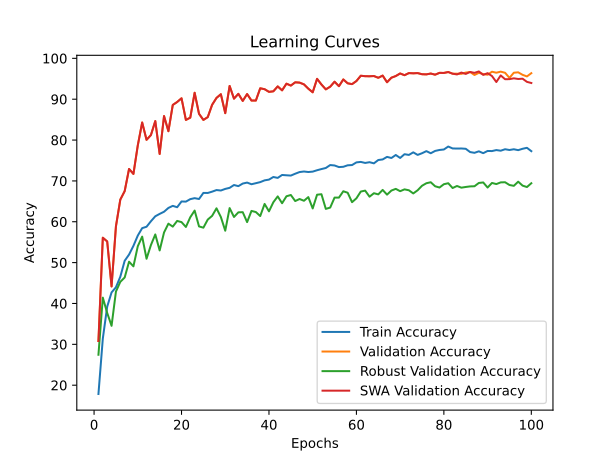

Source data for this figure (header and first rows):
time; train_accuracy; train_loss; valid_accuracy; valid_loss; valid_accuracy_robust; valid_accuracy_swa; valid_accuracy_robust_swa
84,4709; 17,8472; 2,2290; 30,8148; 1,8157; 27,4483; 30,8148; 27,4483
167,8952; 31,4074; 1,9980; 56,0926; 1,2576; 41,4310; 56,0926; 41,4310
253,5926; 39,2222; 1,8367; 55,1852; 1,2096; 37,6897; 55,1852; 37,6897
343,1321; 42,7083; 1,7734; 44,1667; 1,3781; 34,5345; 44,1667; 34,5345
428,1028; 43,9630; 1,7330; 58,8704; 1,1648; 42,9138; 58,8704; 42,9138
516,0808; 46,5463; 1,6921; 65,4259; 0,9841; 45,2931; 65,4259; 45,2931
597,9093; 50,4491; 1,6181; 67,5000; 0,9302; 46,3621; 67,5000; 46,3621
682,7115; 51,9722; 1,5823; 72,9259; 0,8304; 50,2241; 72,9259; 50,2241
766,3592; 54,1019; 1,5366; 71,7037; 0,7855; 49,0862; 71,7037; 49,0862
855,2129; 56,6204; 1,4877; 78,7037; 0,6516; 54,0172; 78,7037; 54,0172
938,3688; 58,4398; 1,4506; 84,2963; 0,4999; 56,3621; 84,2963; 56,3621
1021,2154; 58,7778; 1,4349; 80,0556; 0,6221; 50,9483; 80,0556; 50,9483
1103,3118; 60,1250; 1,4082; 81,2222; 0,5711; 54,2931; 81,2222; 54,2931
1185,7388; 61,3426; 1,3886; 84,6481; 0,4607; 56,8966; 84,6481; 56,8966
1273,1083; 61,9259; 1,3714; 76,5926; 0,6771; 52,9828; 76,5926; 52,9828
1361,2543; 62,4537; 1,3624; 85,8704; 0,4216; 57,3793; 85,8704; 57,3793
1453,2293; 63,3843; 1,3496; 82,1667; 0,5333; 59,5345; 82,1667; 59,5345
1536,0549; 63,8935; 1,3391; 88,5926; 0,3771; 58,8103; 88,5926; 58,8103
1619,8818; 63,5556; 1,3341; 89,3148; 0,3279; 60,2069; 89,3148; 60,2069
1705,3394; 64,9676; 1,3178; 90,2222; 0,3092; 59,9138; 90,2222; 59,9138
1794,3721; 64,9306; 1,3063; 84,9259; 0,4506; 58,7241; 84,9259; 58,7241
1880,7311; 65,5370; 1,2984; 85,4815; 0,4474; 61,1034; 85,4815; 61,1034
1971,0972; 65,7778; 1,2920; 91,5741; 0,2915; 62,7414; 91,5741; 62,7414
2059,7514; 65,5694; 1,2952; 86,4259; 0,4201; 58,8621; 86,4259; 58,8621
2139,1081; 67,0648; 1,2695; 84,9259; 0,4869; 58,5517; 84,9259; 58,5517
2226,5055; 67,0463; 1,2690; 85,6111; 0,4595; 60,5345; 85,6111; 60,5345
2312,7742; 67,3704; 1,2616; 88,6296; 0,3547; 61,4483; 88,6296; 61,4483
2400,2096; 67,7593; 1,2494; 90,3148; 0,3005; 63,2931; 90,3148; 63,2931
2489,0863; 67,6528; 1,2526; 91,2222; 0,2935; 61,1552; 91,2222; 61,1552
2576,5750; 68,0417; 1,2441; 86,5741; 0,4158; 57,8103; 86,5741; 57,8103
2658,1763; 68,3009; 1,2394; 93,2407; 0,2577; 63,3448; 93,2407; 63,3448
2744,4234; 68,9954; 1,2301; 90,1296; 0,3355; 61,1724; 90,1296; 61,1724
2834,0221; 68,7176; 1,2308; 91,3148; 0,3041; 62,3103; 91,3148; 62,3103
2930,4670; 69,3519; 1,2212; 89,5741; 0,3218; 62,3448; 89,5741; 62,3448
3017,3127; 69,5880; 1,2132; 91,2593; 0,2900; 59,9138; 91,2593; 59,9138
3107,2365; 69,1852; 1,2199; 89,6667; 0,3418; 62,6552; 89,6667; 62,6552
3187,7325; 69,4398; 1,2161; 89,6667; 0,3191; 62,3793; 89,6667; 62,3793
3268,8352; 69,7037; 1,2092; 92,6667; 0,2614; 61,3966; 92,6667; 61,3966
3344,4818; 70,1343; 1,1954; 92,4444; 0,2647; 64,3621; 92,4444; 64,3621
3418,8980; 70,3194; 1,1876; 91,7963; 0,2885; 62,5517; 91,7963; 62,5517
3484,0611; 70,9583; 1,1794; 91,9259; 0,2820; 64,7759; 91,9259; 64,7759
3558,4042; 70,7361; 1,1860; 93,1296; 0,2295; 66,2069; 93,1296; 66,2069
3631,9090; 71,4537; 1,1777; 92,1667; 0,2634; 64,5345; 92,1667; 64,5345
3699,1504; 71,3750; 1,1744; 93,7963; 0,2124; 66,2414; 93,7963; 66,2414
3764,8890; 71,3056; 1,1731; 93,3333; 0,2544; 66,5517; 93,3333; 66,5517
3828,2698; 71,7593; 1,1605; 94,1296; 0,2198; 65,0690; 94,1296; 65,0690
3893,4172; 72,1667; 1,1568; 94,0556; 0,2313; 65,5690; 94,0556; 65,5690
3958,3286; 72,3009; 1,1507; 93,6296; 0,2454; 65,1379; 93,6296; 65,1379
4023,4907; 72,1759; 1,1536; 92,5741; 0,2509; 66,0345; 92,5741; 66,0345
4093,5261; 72,2731; 1,1561; 91,6852; 0,2943; 63,2586; 91,6852; 63,2586
4164,1997; 72,6111; 1,1453; 94,9815; 0,2077; 66,6207; 94,9815; 66,6207
4233,9320; 72,8981; 1,1400; 93,5926; 0,2362; 66,7414; 93,5926; 66,7414
4297,3586; 73,1620; 1,1348; 92,4074; 0,2765; 63,1552; 92,4074; 63,1552
4362,1233; 73,8796; 1,1241; 93,0556; 0,2490; 63,4655; 93,0556; 63,4655
4431,0918; 73,7778; 1,1241; 94,2778; 0,2183; 65,9138; 94,2778; 65,9138
4513,9277; 73,3843; 1,1270; 93,1852; 0,2482; 65,9138; 93,1852; 65,9138
4598,2504; 73,4537; 1,1272; 94,8333; 0,2002; 67,4655; 94,8333; 67,4655
4686,1973; 73,8194; 1,1161; 93,8889; 0,2112; 67,1034; 93,8889; 67,1034
4774,9511; 73,8796; 1,1118; 93,6852; 0,2290; 64,7931; 93,6852; 64,7931
4860,9889; 74,5324; 1,1004; 94,4444; 0,2054; 65,7414; 94,4444; 65,7414
... 40 more rows
